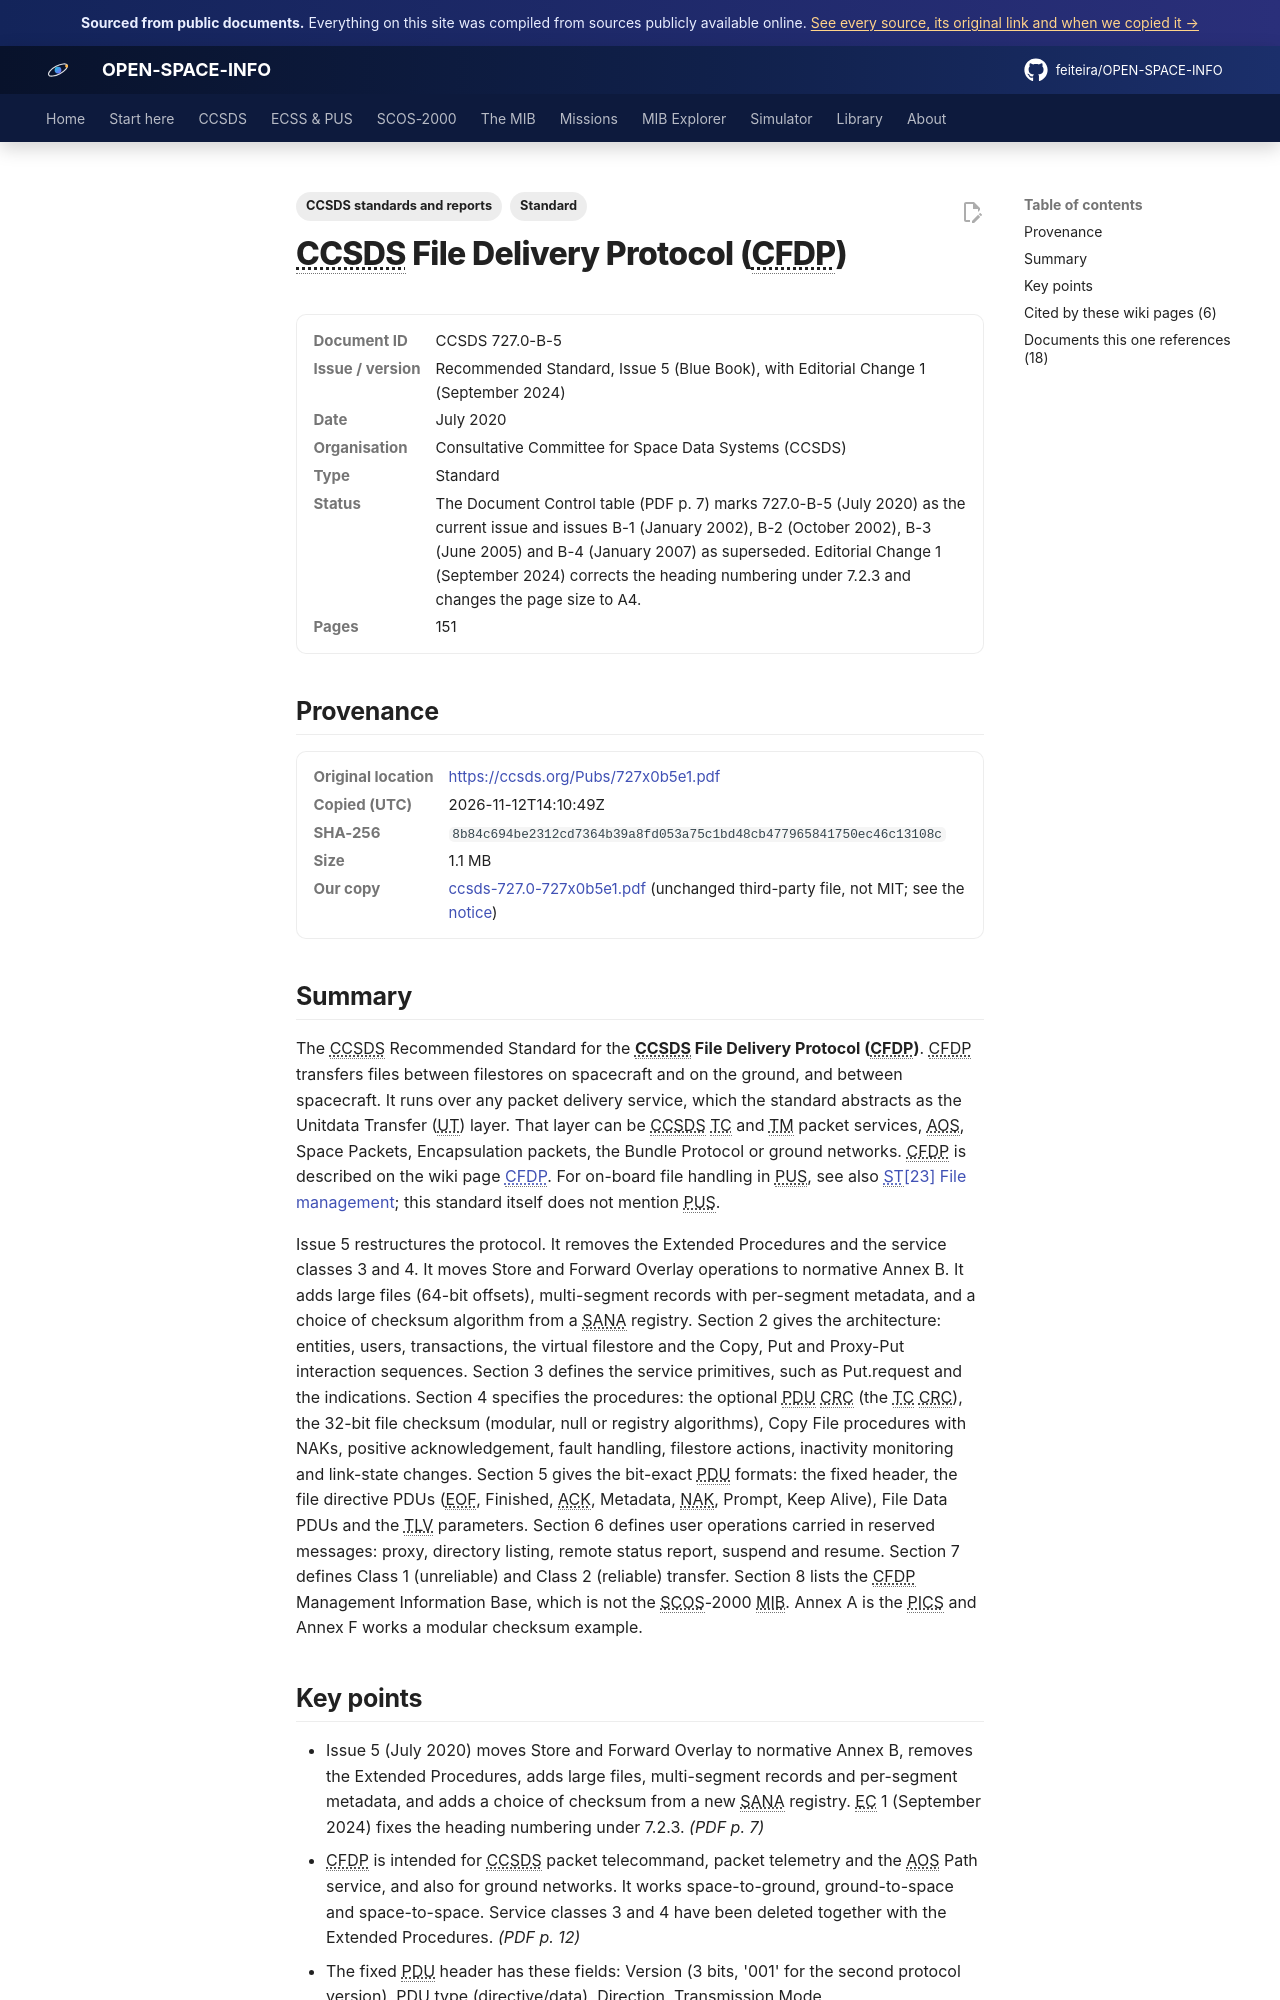

repository: feiteira/OPEN-SPACE-INFO · page: library/ccsds-727-0-727x0b5e1/index.html · generator: mkdocs

---
title: "CCSDS File Delivery Protocol (CFDP)"
description: "The CCSDS Recommended Standard for the CCSDS File Delivery Protocol (CFDP)."
tags: ["Standard", "CCSDS standards and reports"]
sources: [ccsds-727-0-727x0b5e1]
---

# CCSDS File Delivery Protocol (CFDP)

<dl class="osi-meta"><dt>Document ID</dt><dd>CCSDS 727.0-B-5</dd><dt>Issue / version</dt><dd>Recommended Standard, Issue 5 (Blue Book), with Editorial Change 1 (September 2024)</dd><dt>Date</dt><dd>July 2020</dd><dt>Organisation</dt><dd>Consultative Committee for Space Data Systems (CCSDS)</dd><dt>Type</dt><dd>Standard</dd><dt>Status</dt><dd>The Document Control table (PDF p. 7) marks 727.0-B-5 (July 2020) as the current issue and issues B-1 (January 2002), B-2 (October 2002), B-3 (June 2005) and B-4 (January 2007) as superseded. Editorial Change 1 (September 2024) corrects the heading numbering under 7.2.3 and changes the page size to A4.</dd><dt>Pages</dt><dd>151</dd></dl>

## Provenance

<dl class="osi-meta"><dt>Original location</dt><dd><a href="https://ccsds.org/Pubs/727x0b5e1.pdf" rel="noopener">https://ccsds.org/Pubs/727x0b5e1.pdf</a></dd><dt>Copied (UTC)</dt><dd>2026-11-12T14:10:49Z</dd><dt>SHA-256</dt><dd><code>8b84c694be2312cd7364b39a8fd053a75c1bd48cb477965841750ec46c13108c</code></dd><dt>Size</dt><dd>1.1 MB</dd><dt>Our copy</dt><dd><a href="../third-party/ccsds/ccsds-727.0-727x0b5e1.pdf">ccsds-727.0-727x0b5e1.pdf</a> (unchanged third-party file, not MIT; see the <a href="../third-party/NOTICE/">notice</a>)</dd></dl>

## Summary

The CCSDS Recommended Standard for the **CCSDS File Delivery Protocol (CFDP)**. CFDP transfers files between filestores on spacecraft and on the ground, and between spacecraft. It runs over any packet delivery service, which the standard abstracts as the Unitdata Transfer (UT) layer. That layer can be CCSDS TC and TM packet services, AOS, Space Packets, Encapsulation packets, the Bundle Protocol or ground networks. CFDP is described on the wiki page [CFDP](../ccsds/cfdp.md). For on-board file handling in PUS, see also [ST[23] File management](../ecss/pus/st23-file-management.md); this standard itself does not mention PUS.

Issue 5 restructures the protocol. It removes the Extended Procedures and the service classes 3 and 4. It moves Store and Forward Overlay operations to normative Annex B. It adds large files (64-bit offsets), multi-segment records with per-segment metadata, and a choice of checksum algorithm from a SANA registry. Section 2 gives the architecture: entities, users, transactions, the virtual filestore and the Copy, Put and Proxy-Put interaction sequences. Section 3 defines the service primitives, such as Put.request and the indications. Section 4 specifies the procedures: the optional PDU CRC (the TC CRC), the 32-bit file checksum (modular, null or registry algorithms), Copy File procedures with NAKs, positive acknowledgement, fault handling, filestore actions, inactivity monitoring and link-state changes. Section 5 gives the bit-exact PDU formats: the fixed header, the file directive PDUs (EOF, Finished, ACK, Metadata, NAK, Prompt, Keep Alive), File Data PDUs and the TLV parameters. Section 6 defines user operations carried in reserved messages: proxy, directory listing, remote status report, suspend and resume. Section 7 defines Class 1 (unreliable) and Class 2 (reliable) transfer. Section 8 lists the CFDP Management Information Base, which is not the SCOS-2000 MIB. Annex A is the PICS and Annex F works a modular checksum example.
